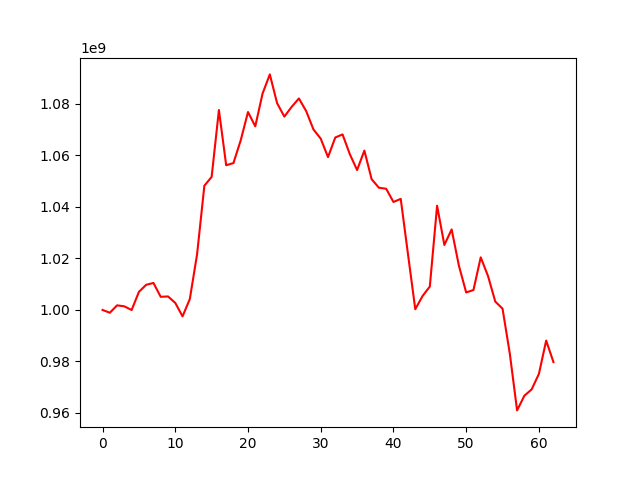

Data behind this chart, as committed beside it:
, 0
0, 1000000000
1, 998905603
2, 1001781177
3, 1001399173
4, 999964137
5, 1007008555
6, 1009761499
7, 1010468127
8, 1005083764
9, 1005247464
10, 1002725985
11, 997508636
12, 1004226346
13, 1021634171
14, 1048206345
15, 1051637825
16, 1077597194
17, 1056164084
18, 1057008236
19, 1065855240
20, 1076812015
21, 1071264370
22, 1083957924
23, 1091418522
24, 1080251686
25, 1075030363
26, 1078817180
27, 1082078269
28, 1077178604
29, 1070054371
30, 1066472848
31, 1059324142
32, 1066928352
33, 1068121593
34, 1060461641
35, 1054295024
36, 1061856531
37, 1050736048
38, 1047425539
39, 1047031643
40, 1041899027
41, 1043117472
42, 1021598629
43, 1000275406
44, 1005391805
45, 1009089691
46, 1040453036
47, 1025210060
48, 1031250539
49, 1017167030
50, 1006783403
51, 1007736963
52, 1020410246
53, 1013180062
54, 1003244053
55, 1000489253
56, 983015444
57, 961008436
58, 966695721
59, 969158995
... 3 more rows
